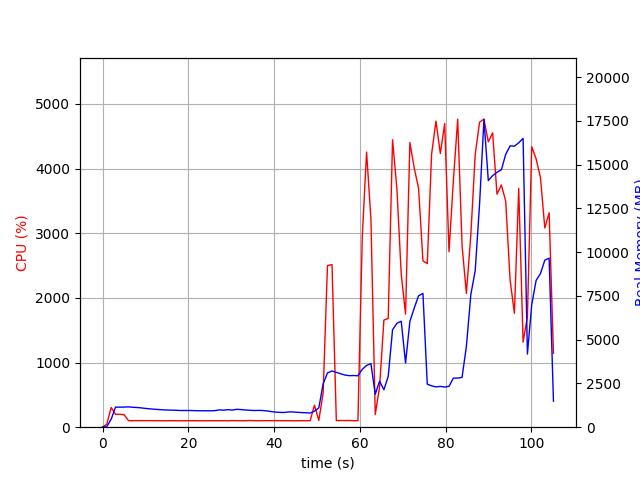

The data file committed next to this chart (first rows):
elapsed_time, nproc, cpu, mem_real, mem_virtual
4.029273986816406e-05, 1, 0.0, 12.05, 3191
1.006, 1, 48.7, 38.66, 609.1
2.014, 1, 304.7, 456.7, 4416
3.022, 1, 199.4, 1145, 5178
4.03, 1, 199.5, 1147, 5178
5.037, 1, 192.6, 1149, 5178
6.044, 1, 101.3, 1161, 5178
7.052, 1, 100.2, 1138, 5178
8.06, 1, 101.2, 1124, 5178
9.066, 1, 101.3, 1103, 5178
10.07, 1, 101.3, 1071, 5178
11.08, 1, 101.3, 1047, 5178
12.09, 1, 100.3, 1027, 5178
13.1, 1, 101.1, 1009, 5178
14.1, 1, 99.1, 992.1, 5178
15.11, 1, 100.1, 980.8, 5178
16.12, 1, 101.1, 974.5, 5178
17.13, 1, 100.1, 966.3, 5178
18.14, 1, 99.1, 953.9, 5178
19.15, 1, 100.0, 953.9, 5178
20.16, 1, 100.1, 953.9, 5178
21.17, 1, 101.1, 948.9, 5178
22.17, 1, 100.1, 941.1, 5178
23.18, 1, 99.1, 941.1, 5178
24.19, 1, 100.2, 937.6, 5178
25.2, 1, 100.0, 937.6, 5178
26.21, 1, 100.1, 945.6, 5178
27.22, 1, 100.2, 990.4, 5226
28.23, 1, 100.0, 972.2, 5226
29.24, 1, 99.0, 1000, 5386
30.25, 1, 102.0, 977.9, 5386
31.26, 1, 100.9, 1021, 5386
32.27, 1, 100.1, 1008, 5386
33.28, 1, 100.1, 982.3, 5386
34.29, 1, 103.9, 968.7, 5386
35.3, 1, 101.2, 952.6, 5386
36.3, 1, 100.1, 960.2, 5386
37.31, 1, 101.0, 954.9, 5386
38.32, 1, 101.0, 930.3, 5386
39.33, 1, 101.0, 891.9, 5386
40.34, 1, 101.1, 863.5, 5386
41.35, 1, 101.2, 845.3, 5386
42.36, 1, 100.2, 841, 5386
43.37, 1, 101.0, 870.7, 5386
44.38, 1, 99.0, 870.7, 5386
45.39, 1, 100.1, 851.7, 5386
46.39, 1, 101.2, 836, 5386
47.4, 1, 100.1, 826.7, 5386
48.41, 1, 101.1, 807.5, 5386
49.42, 1, 339.8, 918.6, 5416
50.43, 1, 104.1, 1103, 5728
51.44, 1, 528.0, 2474, 12186
52.45, 1, 2499, 3100, 12226
53.51, 1, 2516, 3213, 12440
54.52, 1, 103.3, 3133, 12440
55.52, 1, 103.2, 3053, 12440
56.53, 1, 102.2, 2978, 12440
57.54, 1, 103.2, 2944, 12440
58.55, 1, 100.3, 2951, 12440
59.55, 1, 101.3, 2938, 12440
... 45 more rows
